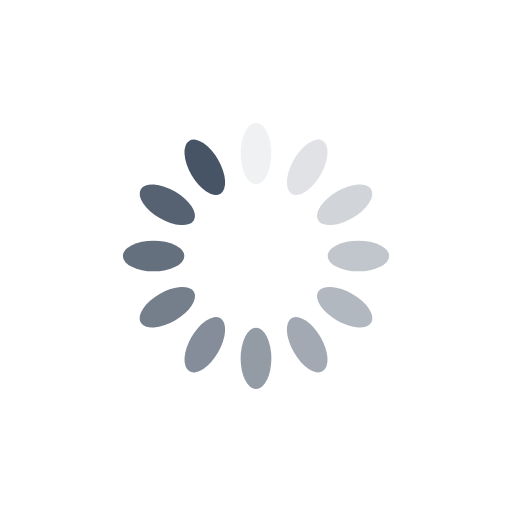
t = 0.00 s
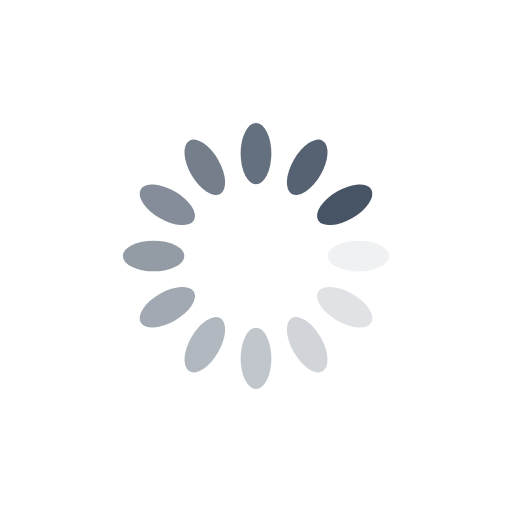
t = 0.25 s
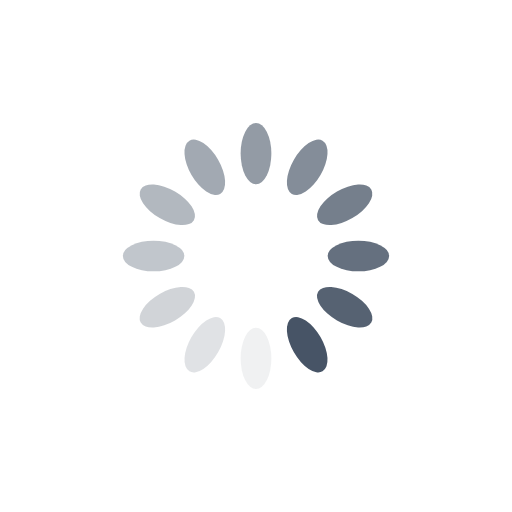
t = 0.50 s
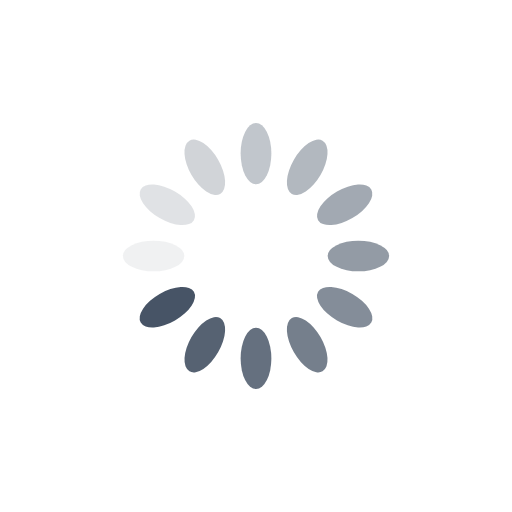
t = 0.75 s

The animated SVG that drew these frames (rendered in a browser with its animation timeline set to each time). Animation: 12 SMIL elements (animate=12); one cycle of 1.00 s, repeats indefinitely.

<?xml version="1.0" encoding="utf-8"?>
<svg xmlns="http://www.w3.org/2000/svg" xmlns:xlink="http://www.w3.org/1999/xlink" style="margin: auto; background: none; display: block; shape-rendering: auto;" width="200px" height="200px" viewBox="0 0 100 100" preserveAspectRatio="xMidYMid">
<g transform="rotate(0 50 50)">
  <rect x="47" y="24" rx="3" ry="6" width="6" height="12" fill="#475466">
    <animate attributeName="opacity" values="1;0" keyTimes="0;1" dur="1s" begin="-0.9166666666666666s" repeatCount="indefinite"></animate>
  </rect>
</g><g transform="rotate(30 50 50)">
  <rect x="47" y="24" rx="3" ry="6" width="6" height="12" fill="#475466">
    <animate attributeName="opacity" values="1;0" keyTimes="0;1" dur="1s" begin="-0.8333333333333334s" repeatCount="indefinite"></animate>
  </rect>
</g><g transform="rotate(60 50 50)">
  <rect x="47" y="24" rx="3" ry="6" width="6" height="12" fill="#475466">
    <animate attributeName="opacity" values="1;0" keyTimes="0;1" dur="1s" begin="-0.75s" repeatCount="indefinite"></animate>
  </rect>
</g><g transform="rotate(90 50 50)">
  <rect x="47" y="24" rx="3" ry="6" width="6" height="12" fill="#475466">
    <animate attributeName="opacity" values="1;0" keyTimes="0;1" dur="1s" begin="-0.6666666666666666s" repeatCount="indefinite"></animate>
  </rect>
</g><g transform="rotate(120 50 50)">
  <rect x="47" y="24" rx="3" ry="6" width="6" height="12" fill="#475466">
    <animate attributeName="opacity" values="1;0" keyTimes="0;1" dur="1s" begin="-0.5833333333333334s" repeatCount="indefinite"></animate>
  </rect>
</g><g transform="rotate(150 50 50)">
  <rect x="47" y="24" rx="3" ry="6" width="6" height="12" fill="#475466">
    <animate attributeName="opacity" values="1;0" keyTimes="0;1" dur="1s" begin="-0.5s" repeatCount="indefinite"></animate>
  </rect>
</g><g transform="rotate(180 50 50)">
  <rect x="47" y="24" rx="3" ry="6" width="6" height="12" fill="#475466">
    <animate attributeName="opacity" values="1;0" keyTimes="0;1" dur="1s" begin="-0.4166666666666667s" repeatCount="indefinite"></animate>
  </rect>
</g><g transform="rotate(210 50 50)">
  <rect x="47" y="24" rx="3" ry="6" width="6" height="12" fill="#475466">
    <animate attributeName="opacity" values="1;0" keyTimes="0;1" dur="1s" begin="-0.3333333333333333s" repeatCount="indefinite"></animate>
  </rect>
</g><g transform="rotate(240 50 50)">
  <rect x="47" y="24" rx="3" ry="6" width="6" height="12" fill="#475466">
    <animate attributeName="opacity" values="1;0" keyTimes="0;1" dur="1s" begin="-0.25s" repeatCount="indefinite"></animate>
  </rect>
</g><g transform="rotate(270 50 50)">
  <rect x="47" y="24" rx="3" ry="6" width="6" height="12" fill="#475466">
    <animate attributeName="opacity" values="1;0" keyTimes="0;1" dur="1s" begin="-0.16666666666666666s" repeatCount="indefinite"></animate>
  </rect>
</g><g transform="rotate(300 50 50)">
  <rect x="47" y="24" rx="3" ry="6" width="6" height="12" fill="#475466">
    <animate attributeName="opacity" values="1;0" keyTimes="0;1" dur="1s" begin="-0.08333333333333333s" repeatCount="indefinite"></animate>
  </rect>
</g><g transform="rotate(330 50 50)">
  <rect x="47" y="24" rx="3" ry="6" width="6" height="12" fill="#475466">
    <animate attributeName="opacity" values="1;0" keyTimes="0;1" dur="1s" begin="0s" repeatCount="indefinite"></animate>
  </rect>
</g>
<!-- [ldio] generated by https://loading.io/ --></svg>
